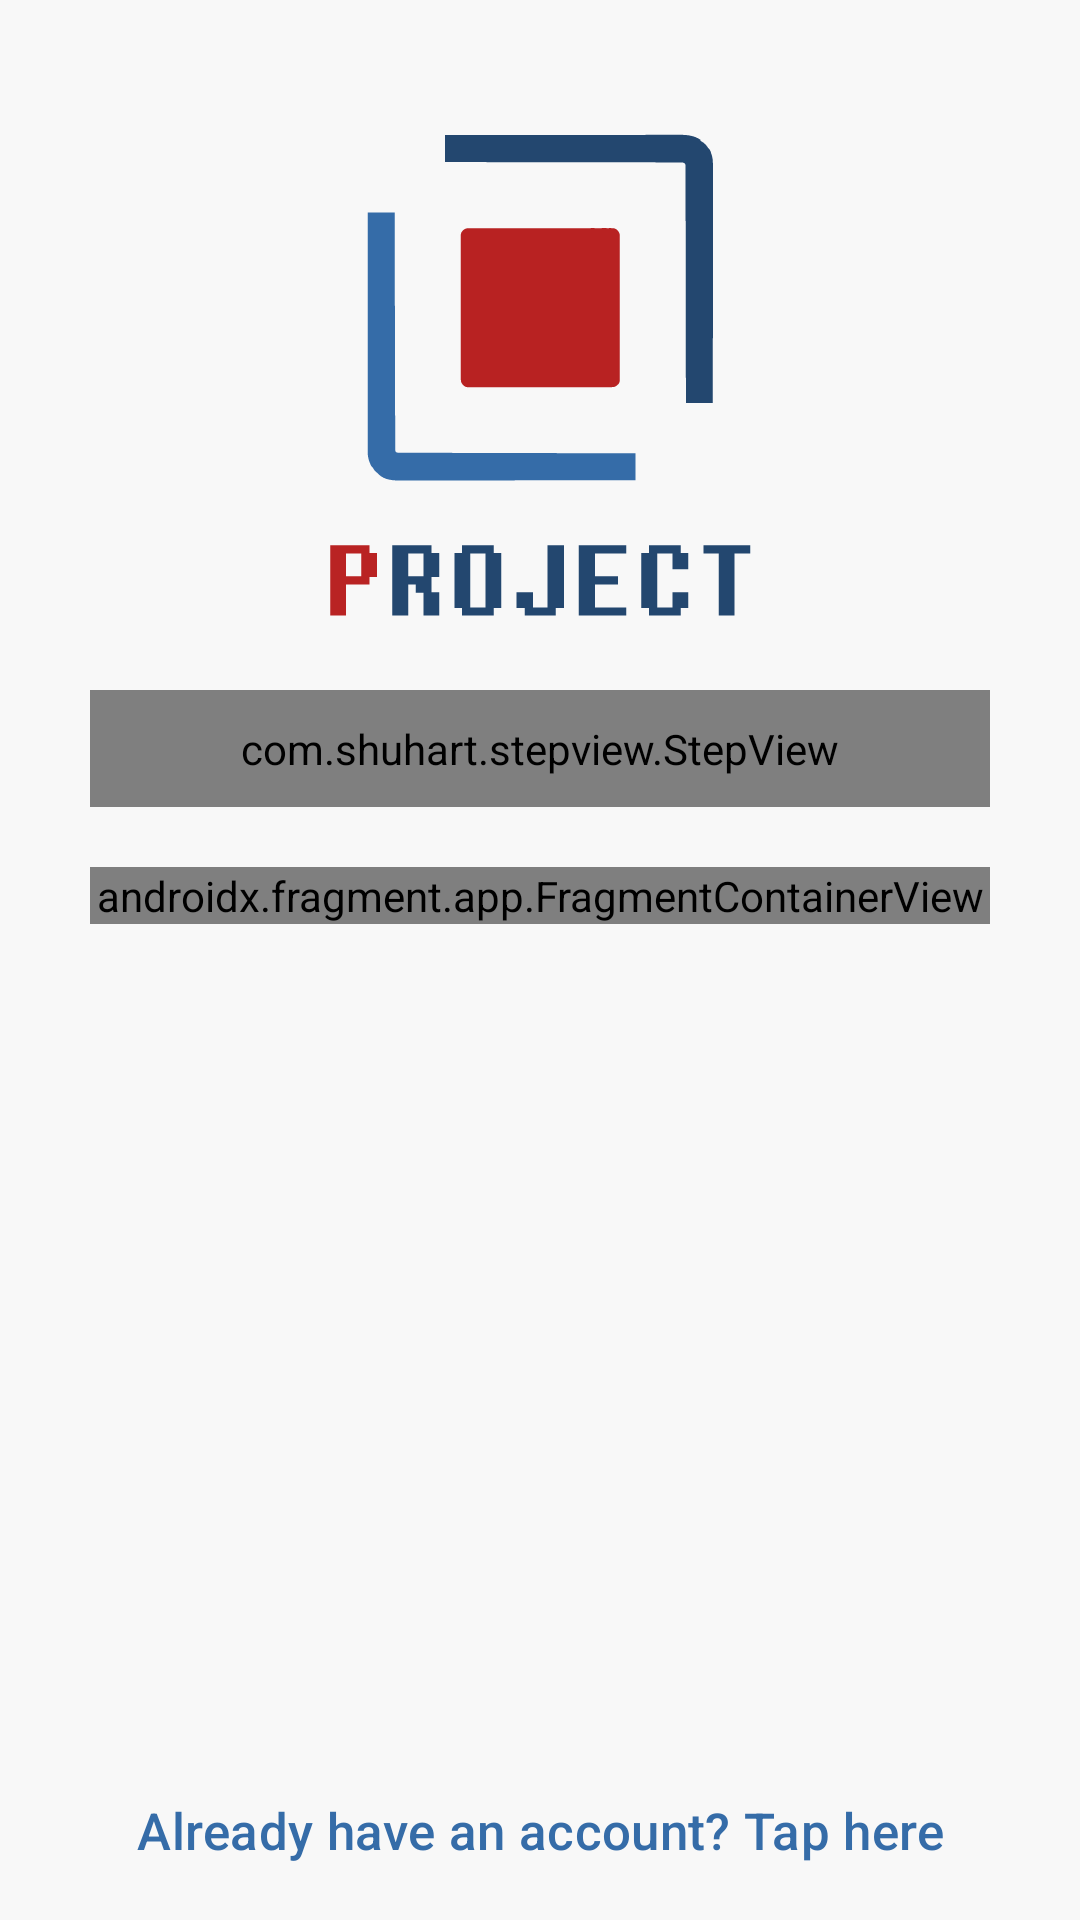

Reconstruct the res/layout file that produces this screen, plus the resources it refers to.
<!-- AndroidManifest.xml: application theme Theme.Project -->
<!-- res/layout/activity_sign_up.xml -->
<?xml version="1.0" encoding="utf-8"?>
<androidx.constraintlayout.widget.ConstraintLayout
    xmlns:android="http://schemas.android.com/apk/res/android"
    xmlns:app="http://schemas.android.com/apk/res-auto"
    xmlns:tools="http://schemas.android.com/tools"
    android:layout_width="match_parent"
    android:layout_height="match_parent"
    tools:context=".SignUpActivity">

    <LinearLayout
        app:layout_constraintTop_toTopOf="parent"
        android:layout_width="match_parent"
        android:layout_height="wrap_content"
        android:layout_margin="30dp"
        android:orientation="vertical">

        <ImageView
            app:srcCompat="@drawable/logo"
            android:contentDescription="@string/app_logo"
            android:layout_gravity="center_horizontal"
            android:layout_width="200dp"
            android:layout_height="200dp" />

        <com.shuhart.stepview.StepView
            android:id="@+id/steps"
            app:sv_steps="@array/steps"
            app:sv_background="@color/background_light"
            app:sv_selectedCircleColor="@color/primary_light"
            app:sv_selectedTextColor="@color/primary_light"
            app:sv_selectedStepNumberColor="@color/background_light"
            app:sv_doneCircleColor="@color/primary_light"
            app:sv_doneTextColor="@color/primary_light"
            app:sv_doneStepMarkColor="@color/background_light"
            app:sv_doneStepLineColor="@color/primary_light"
            app:sv_nextStepCircleEnabled="true"
            app:sv_nextStepCircleColor="#CCCCCC"
            app:sv_nextStepLineColor="#CCCCCC"
            app:sv_nextTextColor="#CCCCCC"
            app:sv_stepLineWidth="2dp"
            android:padding="10dp"
            android:layout_width="match_parent"
            android:layout_height="wrap_content"/>

        <androidx.fragment.app.FragmentContainerView
            android:id="@+id/fragmentContainer"
            android:layout_marginTop="20dp"
            android:layout_width="match_parent"
            android:layout_height="wrap_content"
            android:name="androidx.navigation.fragment.NavHostFragment"
            app:defaultNavHost="true"
            app:navGraph="@navigation/signup_nav"
            tools:layout="@layout/fragment_step3_password" />

    </LinearLayout>

    <Button
        android:id="@+id/btnGoToLogin"
        style="?attr/borderlessButtonStyle"
        android:layout_width="match_parent"
        android:layout_height="60dp"
        android:text="@string/go_to_login"
        android:textSize="17sp"
        app:layout_constraintBottom_toBottomOf="parent"
        app:layout_constraintEnd_toEndOf="parent"
        app:layout_constraintStart_toStartOf="parent"
        app:shapeAppearanceOverlay="@style/DefaultButton" />

</androidx.constraintlayout.widget.ConstraintLayout>
<!-- res/layout/fragment_step3_password.xml (included above) -->
<?xml version="1.0" encoding="utf-8"?>
<LinearLayout
    xmlns:android="http://schemas.android.com/apk/res/android"
    xmlns:app="http://schemas.android.com/apk/res-auto"
    xmlns:tools="http://schemas.android.com/tools"
    android:layout_width="match_parent"
    android:layout_height="match_parent"
    android:orientation="vertical"
    tools:context=".signup.Step2OtpFragment">

    <com.google.android.material.textfield.TextInputLayout
        android:layout_width="match_parent"
        android:layout_height="wrap_content">

        <com.google.android.material.textfield.TextInputEditText
            android:id="@+id/etPassword"
            android:layout_width="match_parent"
            android:layout_height="match_parent"
            android:hint="@string/enter_password"
            android:inputType="textPassword" />

    </com.google.android.material.textfield.TextInputLayout>

    <com.google.android.material.textfield.TextInputLayout
        android:layout_marginTop="20dp"
        android:layout_width="match_parent"
        android:layout_height="wrap_content">

        <com.google.android.material.textfield.TextInputEditText
            android:id="@+id/etConfirmPassword"
            android:layout_width="match_parent"
            android:layout_height="match_parent"
            android:hint="@string/confirm_password"
            android:inputType="textPassword" />

    </com.google.android.material.textfield.TextInputLayout>

    <ProgressBar
        android:id="@+id/prgSignUp"
        android:indeterminateTint="@color/primary_light"
        android:visibility="gone"
        android:layout_marginTop="20dp"
        android:layout_gravity="center_horizontal"
        android:layout_width="wrap_content"
        android:layout_height="wrap_content" />

    <Button
        android:id="@+id/btnSignUp"
        android:layout_width="match_parent"
        android:layout_height="60dp"
        android:layout_marginTop="20dp"
        android:text="@string/sign_up"
        android:textSize="17sp"
        app:shapeAppearanceOverlay="@style/DefaultButton" />

</LinearLayout>
<!-- resources referenced by this layout -->
<resources>
  <string-array name="steps">
          <item>Email</item>
          <item>Verify OTP</item>
          <item>Password</item>
      </string-array>
  <color name="background_light">#F8F8F8</color>
  <color name="primary_light">#356CA8</color>
  <!-- drawable logo: vector/xml drawable (drawable, 10833 chars, omitted) -->
  <string name="app_logo">App logo</string>
  <string name="confirm_password">Confirm password</string>
  <string name="enter_password">Enter password</string>
  <string name="go_to_login">Already have an account? Tap here</string>
  <string name="sign_up">Sign up</string>
  <style name="DefaultButton">
          <item name="cornerSize">5dp</item>
      </style>
  <style name="Theme.Project" parent="Base.Theme.Project" />
  <style name="Base.Theme.Project" parent="Theme.Material3.DayNight.NoActionBar">
  
          <item name="colorPrimary">@color/primary_light</item>
          <item name="android:windowBackground">@color/background_light</item>
  
          <item name="android:windowLightStatusBar">true</item>
          <item name="android:statusBarColor">@color/background_light</item>
  
          <item name="android:windowLightNavigationBar">true</item>
          <item name="android:navigationBarColor">@color/background_light</item>
  
      </style>
</resources>
